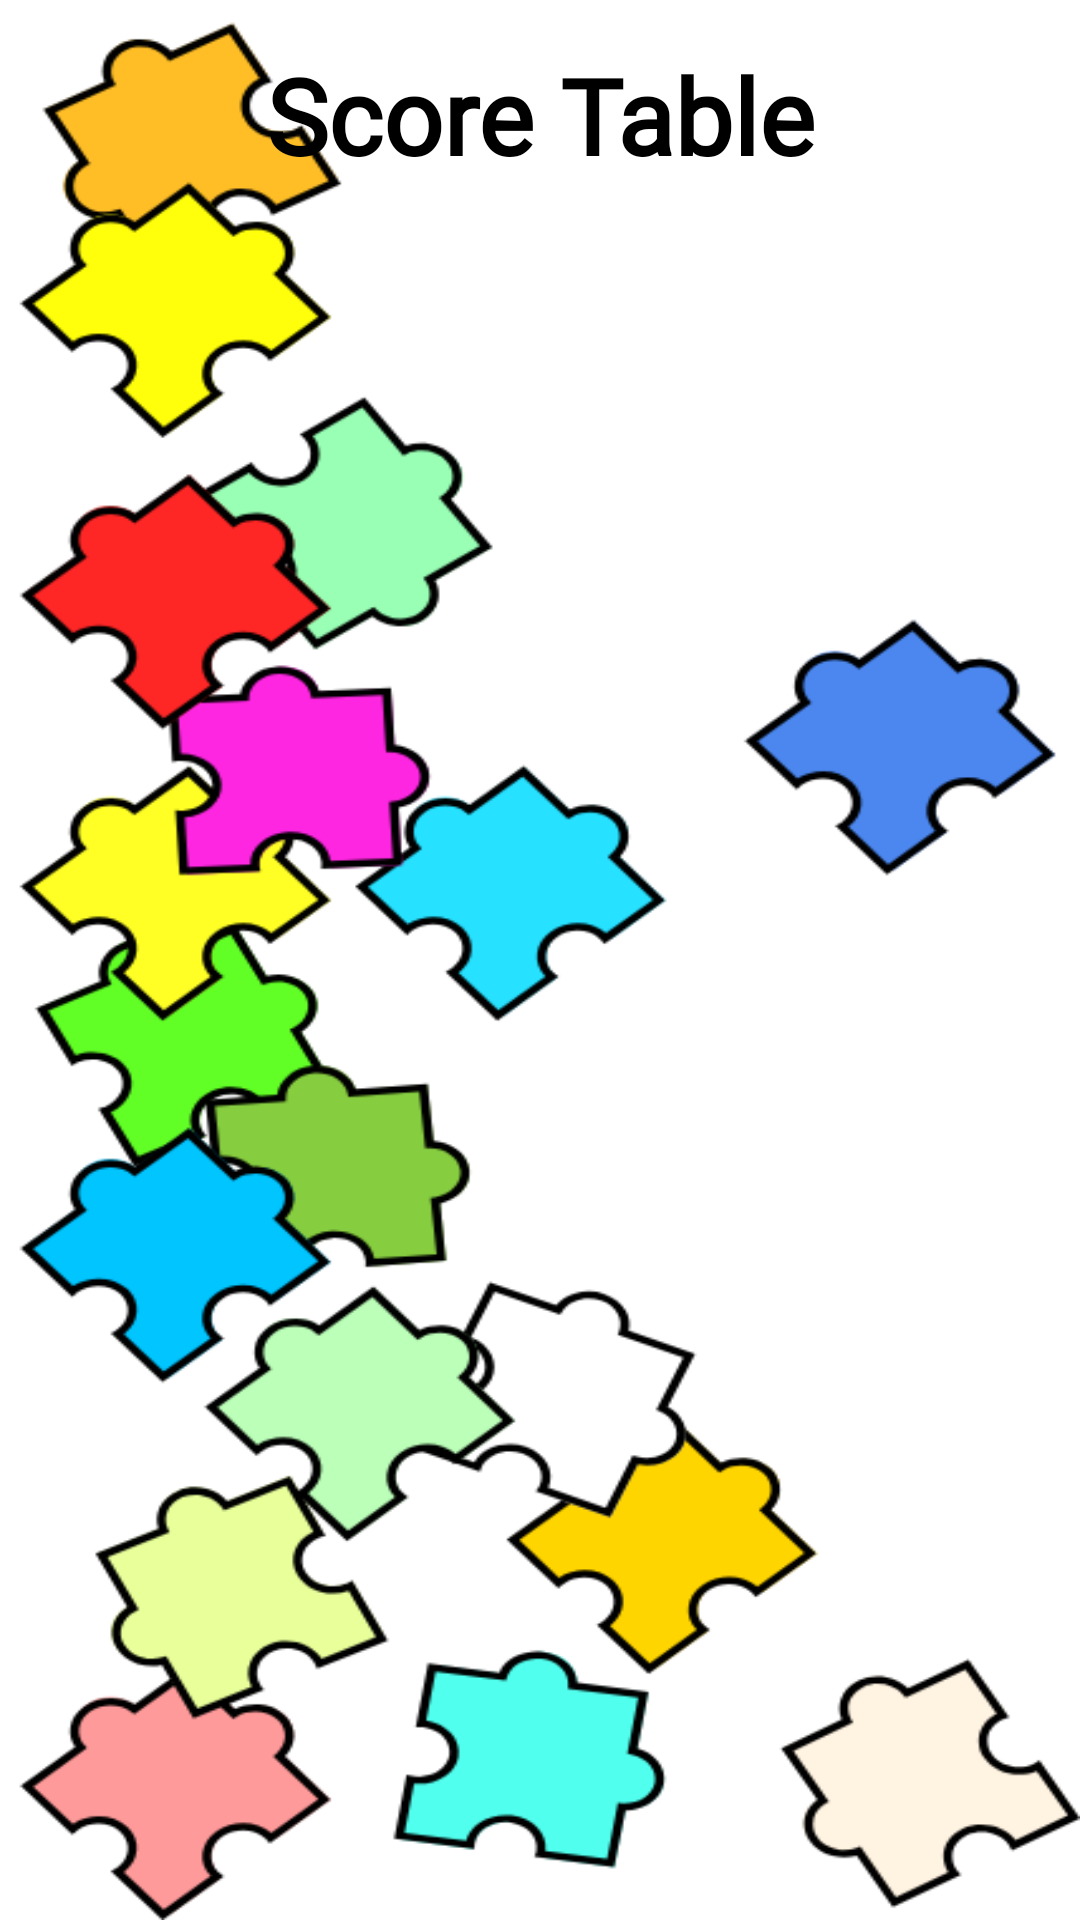

Reconstruct the res/layout file that produces this screen, plus the resources it refers to.
<!-- AndroidManifest.xml: application theme Theme.Puzzeling -->
<!-- res/layout/activity_score.xml -->
<?xml version="1.0" encoding="UTF-8"?>
    <LinearLayout
    android:orientation="vertical"
    android:background="@drawable/score_activity_background"
    android:layout_gravity="center"
    android:layout_height="match_parent"
    android:layout_width="match_parent"
    android:id="@+id/activity_score_main"
    xmlns:android="http://schemas.android.com/apk/res/android">

    <TextView
        android:layout_height="wrap_content"
        android:layout_width="match_parent"
        android:textStyle="bold"
        android:textSize="35sp"
        android:textColor="@color/black"
        android:textAllCaps="false"
        android:fontFamily="@font/dualfont"
        android:text="@string/table_score_hint"
        android:padding="5dp"
        android:gravity="center"
        android:layout_margin="10dp"/>

    <ListView
        android:layout_gravity="center"
        android:layout_height="wrap_content"
        android:layout_width="match_parent"
        android:id="@+id/listView"
        android:padding="10dp"
        android:layout_margin="10dp"/>

</LinearLayout>
<!-- resources referenced by this layout -->
<resources>
  <color name="black">#FF000000</color>
  <!-- drawable score_activity_background: png bitmap (drawable, 104982 bytes) -->
  <string name="table_score_hint">Score Table</string>
  <style name="Theme.Puzzeling" parent="Theme.AppCompat.DayNight.DarkActionBar">
          
          <item name="colorPrimary">@color/white</item>
          <item name="colorPrimaryVariant">@color/purple_700</item>
          <item name="colorOnPrimary">@color/purple_500</item>
          
          <item name="colorSecondary">@color/teal_200</item>
          <item name="colorSecondaryVariant">@color/blue</item>
          <item name="colorOnSecondary">@color/black</item>
          
          <item name="android:statusBarColor" tools:targetApi="l">?attr/colorOnSecondary</item>
          
      </style>
  <color name="white">#FFFFFFFF</color>
  <color name="purple_700">#FF3700B3</color>
  <color name="purple_500">#FF6200EE</color>
  <color name="teal_200">#FF03DAC5</color>
  <color name="blue">#6D012787</color>
</resources>
